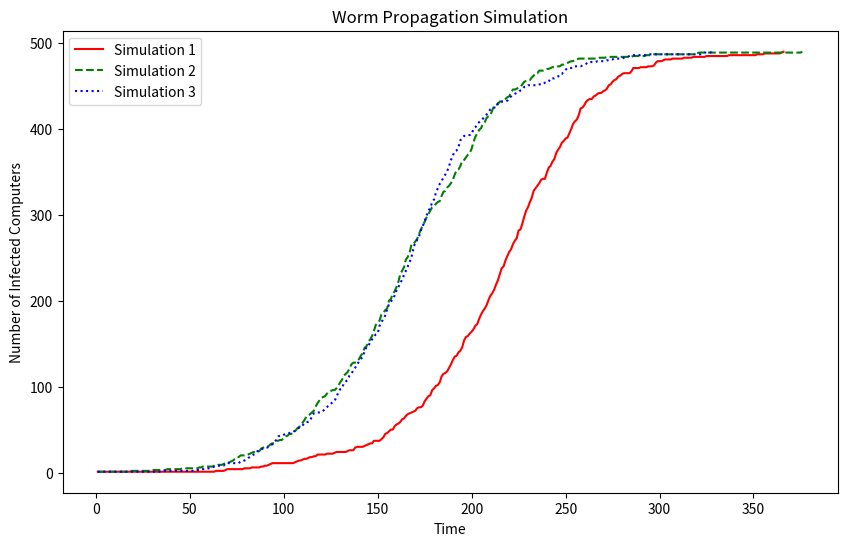

The matplotlib source for this figure:
import random
import matplotlib.pyplot as plt

# Define the total number of IP addresses and the number of vulnerable computers
TOTAL_IPS = 50000
VULNERABLE_COMPUTERS = set(range(1, 11)).union(set(range(1001, 1011))).union(set(range(2001, 2011)))
for i in range(4, 50):
    VULNERABLE_COMPUTERS = VULNERABLE_COMPUTERS.union(set(range(i * 1000 + 1, i * 1000 + 11)))
NON_VULNERABLE_COMPUTERS = set(range(1, TOTAL_IPS + 1)) - VULNERABLE_COMPUTERS

# Define the initial infected computer
INITIAL_INFECTED_COMPUTER = 2010

# Define the scan rate of the worm
SCAN_RATE = 4

# Define the number of simulation runs
NUM_RUNS = 3


# Define the function that simulates the worm propagation
def simulate_worm_propagation(scan_rate):
    # Initialize the infected computers set and the time variable
    infected_computers = {INITIAL_INFECTED_COMPUTER}
    time = 0
    time_step = []
    num_infected = []
    while len(infected_computers) < len(VULNERABLE_COMPUTERS):
        # Generate the list of IP addresses to scan
        ips_to_scan = []
        for infected_computer in infected_computers:
            for _ in range(scan_rate):
                ip_to_scan = random.randint(1, TOTAL_IPS)
                while ip_to_scan in infected_computers or ip_to_scan in ips_to_scan:
                    ip_to_scan = random.randint(1, TOTAL_IPS)
                ips_to_scan.append(ip_to_scan)
        # Check if any of the scanned IP addresses are vulnerable
        for ip_to_scan in ips_to_scan:
            if ip_to_scan in VULNERABLE_COMPUTERS:
                infected_computers.add(ip_to_scan)
        # Update the time variable
        time += 1
        time_step.append(time)
        num_infected.append(len(infected_computers))
    return time_step, num_infected


# Simulate the worm propagation for the specified number of runs
simulation_results = []
for i in range(NUM_RUNS):
    print("Simulation ", (i + 1))
    time, infected = simulate_worm_propagation(SCAN_RATE)
    simulation_results.append((time, infected))
    print(f"Finished in {time[-1]} time units\n")

# Plot the simulation results
plt.figure(figsize=(10, 6))
plt.xlabel('Time')
plt.ylabel('Number of Infected Computers')
plt.title('Worm Propagation Simulation')
colors = ['red', 'green', 'blue']
linestyles = ['solid', 'dashed', 'dotted']
for i, (time, infected) in enumerate(simulation_results):
    plt.plot(time, infected, label=f'Simulation {i+1}', color=colors[i], linestyle=linestyles[i])
plt.legend()
plt.savefig('random.png')
